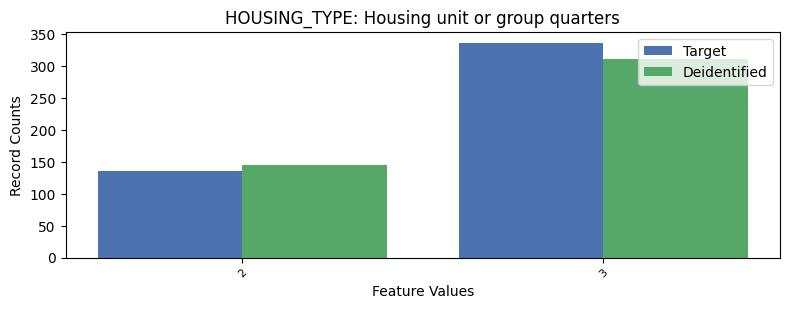

The data file committed next to this chart (first rows):
, HOUSING_TYPE, count_target, count_deidentified
0, 1, 7161, 7067
1, 3, 337, 311
2, 2, 136, 146
